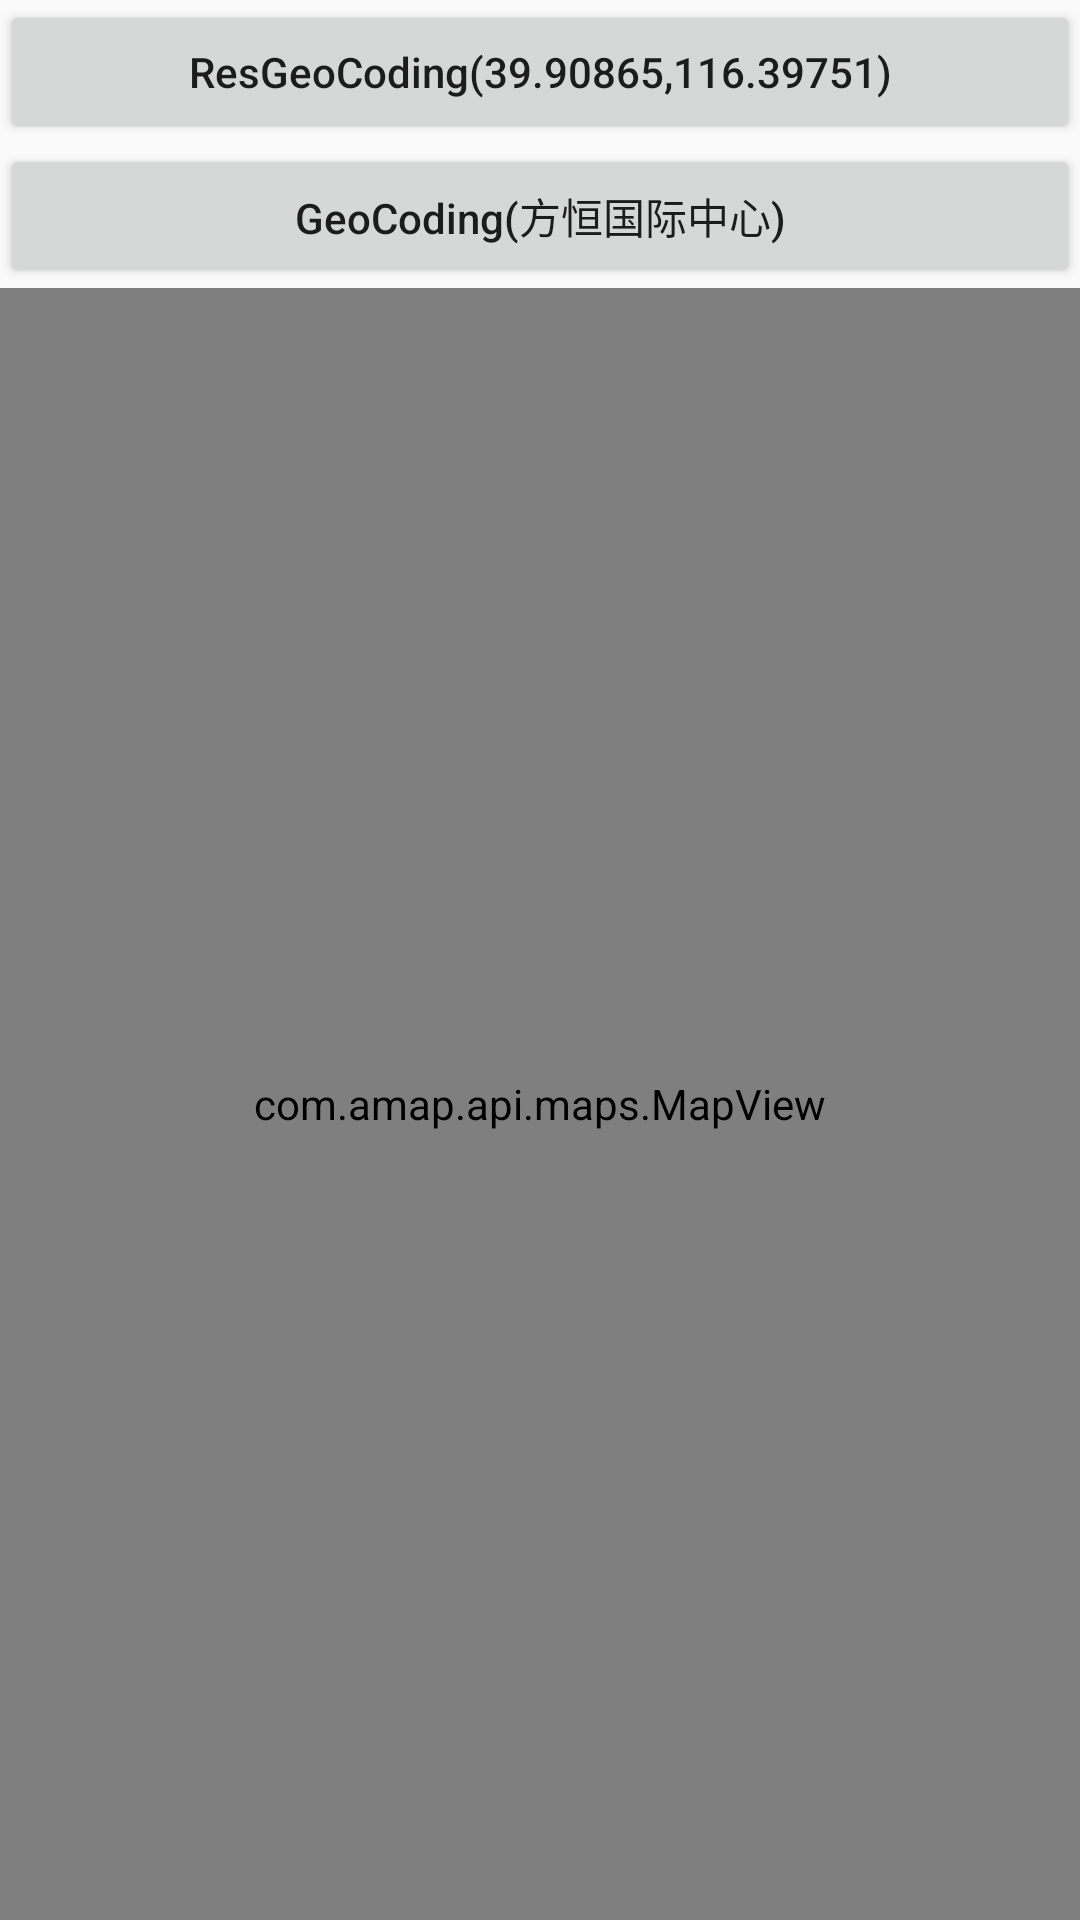

Produce the Android XML layout that renders to this screen, including the resource entries it uses.
<!-- AndroidManifest.xml: application theme AppTheme -->
<!-- res/layout/layout_geo_coder.xml -->
<?xml version="1.0" encoding="utf-8"?>
<LinearLayout xmlns:android="http://schemas.android.com/apk/res/android"
    android:layout_width="fill_parent"
    android:layout_height="fill_parent"
    android:orientation="vertical" >

    <Button
        android:id="@+id/btn_regeo"
        android:layout_width="fill_parent"
        android:layout_height="wrap_content"
        android:text="ResGeoCoding(39.90865,116.39751)"
        android:textAllCaps="false">
    </Button>

    <Button
        android:id="@+id/btn_geo"
        android:layout_width="fill_parent"
        android:layout_height="wrap_content"
        android:textAllCaps="false"
        android:text="GeoCoding(方恒国际中心)" >
    </Button>

    <com.amap.api.maps.MapView
        android:id="@+id/map"
        android:layout_width="match_parent"
        android:layout_height="match_parent" />

</LinearLayout>
<!-- resources referenced by this layout -->
<resources>
  <style name="AppTheme" parent="Theme.AppCompat.Light.DarkActionBar">
          
          <item name="colorPrimary">@color/colorPrimary</item>
          <item name="colorPrimaryDark">@color/colorPrimaryDark</item>
          <item name="colorAccent">@color/colorAccent</item>
      </style>
  <color name="colorPrimary">#3F51B5</color>
  <color name="colorPrimaryDark">#303F9F</color>
  <color name="colorAccent">#FF4081</color>
</resources>
